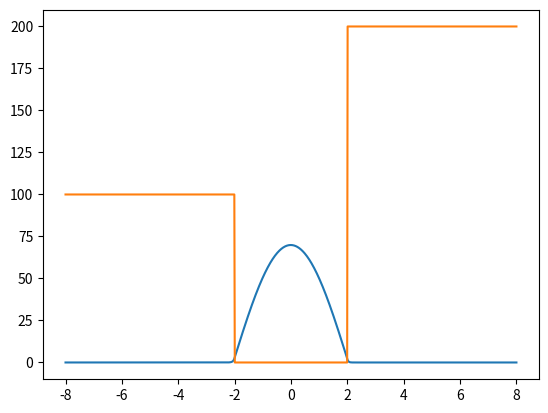

Source code (Python):
import numpy as np
import numpy.linalg as la
import matplotlib.pyplot as plt

##---------- Time Independent Schrödinger Equation ----------##

n = 1000
a = 2
hbar = 1
m = 2
V1 = 100
V2 = 200
# we really have a spacing of 2a/(n-3)
hfix = 2*a/(n + 1)
# make x spread out more
x = np.linspace(-4*a,4*a,n)
deltaX = x[1]-x[0]

D2 = np.zeros(shape = (n,n))

for i in range(0,n):
    D2[i,i] = -2
    if(i - 1 > -1):
        D2[i, i - 1]=1
    if(i + 1 < n):
        D2[i, i + 1]=1
D2 /= deltaX**2

# build a V matrix
def Vfunc(x):
    if(x < -a):
        return V1
    elif(x >= -2 and x <= 2):
        return 0
    elif(x > a):
        return V2
    
V = np.zeros(shape = (n,n))
VVec = np.zeros(shape = (n))
for i in range(0,n):
    V[i,i] = Vfunc(x[i])
    VVec[i] = V[i,i]

# add in V to H
H = -hbar**2/2/m * D2 + V
val, vec = la.eig(H)

isort = np.argsort(val)

ishow=0
Area = vec[0,isort[ishow]]**2*deltaX
for i in range(1,n-1):
    Area += vec[i,isort[ishow]]**2*deltaX
Area += vec[n-1,isort[ishow]]**2*deltaX
vec[:,isort[ishow]] /= np.sqrt(Area)

print(np.sort(val)[0:5])
plt.plot(x,100*vec[:,isort[ishow]])
plt.plot(x,VVec)
plt.show()
